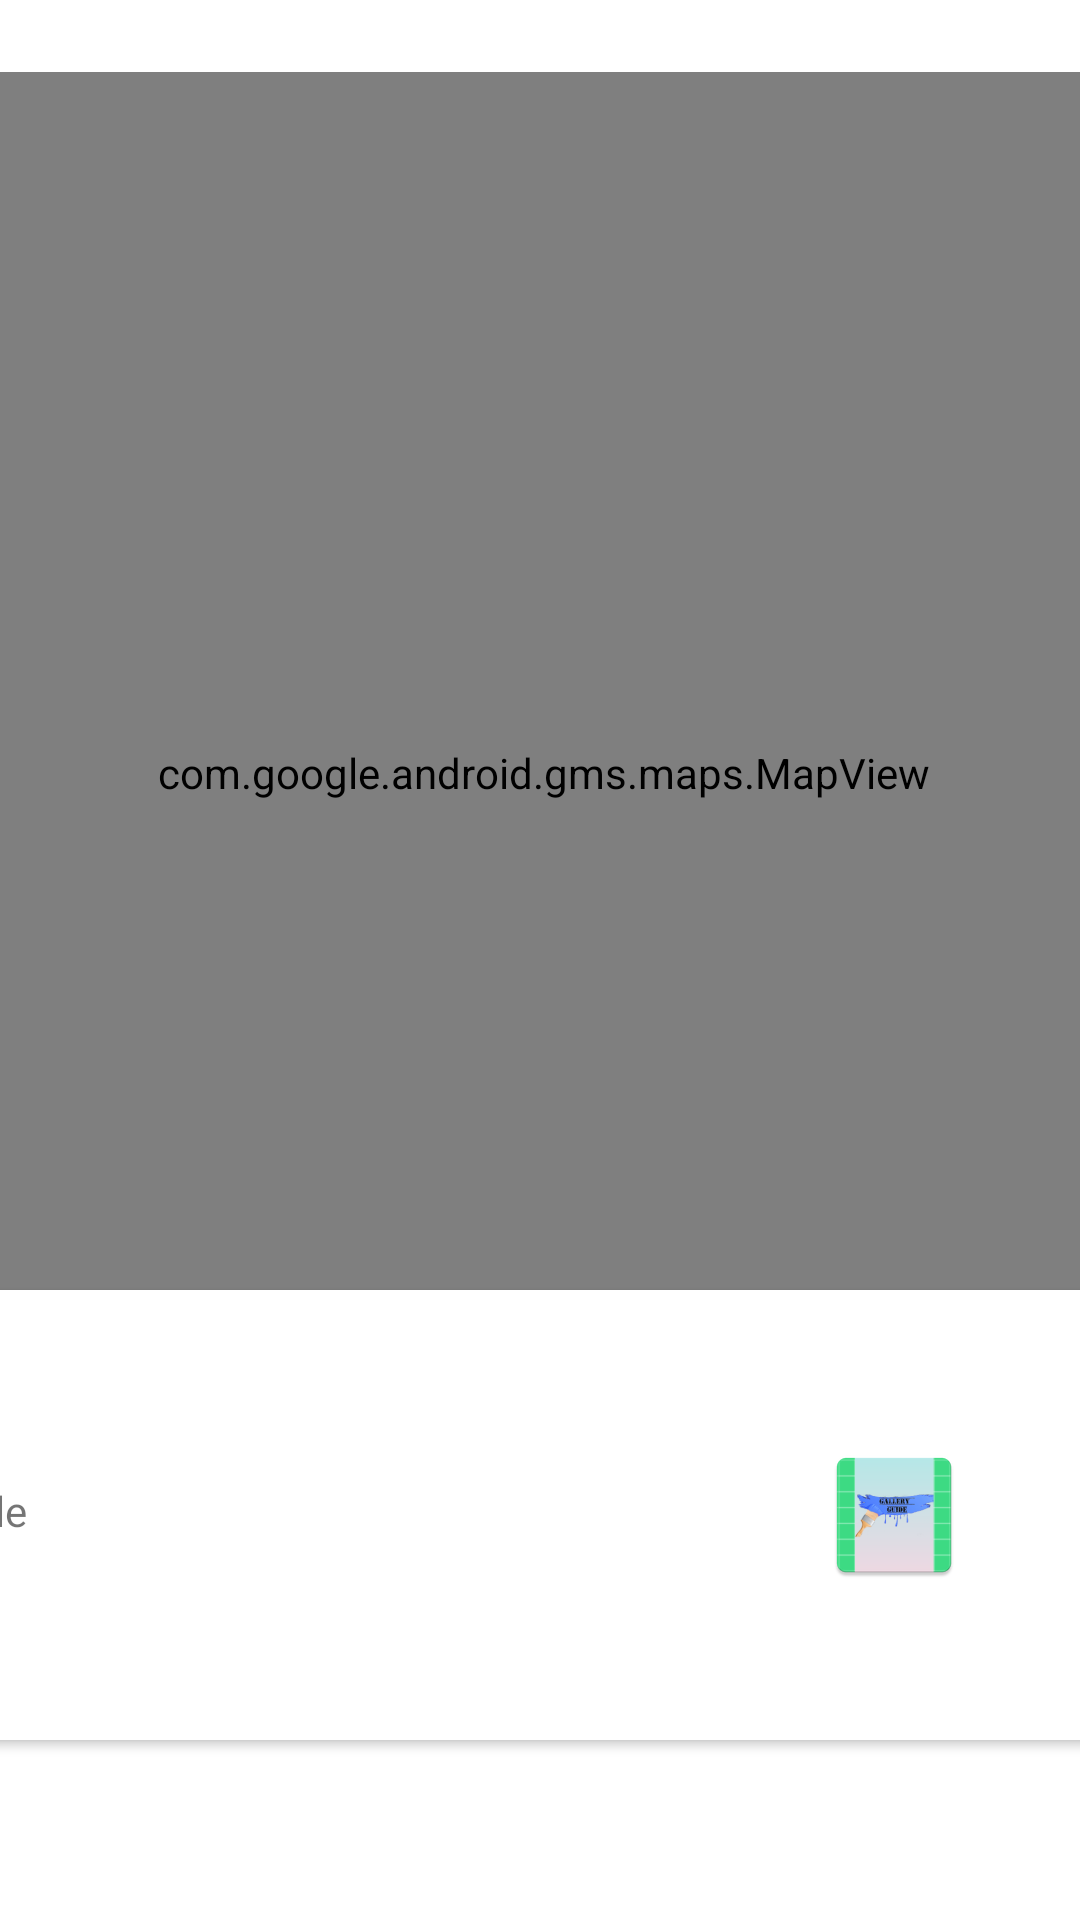

Here is an Android app screen rendered from its layout file. Give the layout XML and the strings, colors and styles it references.
<!-- AndroidManifest.xml: application theme Theme.WaterfordGalleryGuide -->
<!-- res/layout/content_all_galleries_maps.xml -->
<?xml version="1.0" encoding="utf-8"?>
<androidx.constraintlayout.widget.ConstraintLayout xmlns:android="http://schemas.android.com/apk/res/android"
    xmlns:app="http://schemas.android.com/apk/res-auto"
    xmlns:tools="http://schemas.android.com/tools"
    android:layout_width="match_parent"
    android:layout_height="match_parent"
    app:layout_behavior="@string/appbar_scrolling_view_behavior">


    <androidx.cardview.widget.CardView
        android:layout_width="380dp"
        android:layout_height="150dp"
        android:layout_marginStart="8dp"
        android:layout_marginTop="16dp"
        android:layout_marginEnd="8dp"
        android:layout_marginBottom="60dp"
        app:layout_constraintBottom_toBottomOf="parent"
        app:layout_constraintEnd_toEndOf="parent"
        app:layout_constraintHorizontal_bias="0.733"
        app:layout_constraintStart_toStartOf="parent"
        app:layout_constraintTop_toBottomOf="@+id/mapView"
        app:layout_constraintVertical_bias="1.0" >

        <androidx.constraintlayout.widget.ConstraintLayout
            android:layout_width="match_parent"
            android:layout_height="match_parent">

            <ImageView
                android:id="@+id/imageView3"
                android:layout_width="wrap_content"
                android:layout_height="wrap_content"
                android:layout_marginTop="8dp"
                android:layout_marginEnd="40dp"
                android:layout_marginBottom="8dp"
                app:layout_constraintBottom_toBottomOf="parent"
                app:layout_constraintEnd_toEndOf="parent"
                app:layout_constraintTop_toTopOf="parent"
                app:srcCompat="@mipmap/ic_launcher" />

            <TextView
                android:id="@+id/currentTitle"
                android:layout_width="wrap_content"
                android:layout_height="wrap_content"
                android:layout_marginTop="64dp"
                android:layout_marginEnd="100dp"
                android:text="Title"
                app:layout_constraintEnd_toStartOf="@+id/imageView2"
                app:layout_constraintHorizontal_bias="0.333"
                app:layout_constraintStart_toStartOf="parent"
                app:layout_constraintTop_toTopOf="parent" />


        </androidx.constraintlayout.widget.ConstraintLayout>
    </androidx.cardview.widget.CardView>

    <com.google.android.gms.maps.MapView
        android:id="@+id/mapView"
        android:layout_width="372dp"
        android:layout_height="467dp"
        android:layout_marginStart="8dp"
        android:layout_marginTop="24dp"
        android:layout_marginEnd="8dp"
        app:layout_constraintEnd_toEndOf="parent"
        app:layout_constraintHorizontal_bias="0.478"
        app:layout_constraintStart_toStartOf="parent"
        app:layout_constraintTop_toTopOf="parent" />
</androidx.constraintlayout.widget.ConstraintLayout>
<!-- resources referenced by this layout -->
<resources>
  <!-- mipmap ic_launcher: png bitmap (mipmap-hdpi, 3328 bytes) -->
  <style name="Theme.WaterfordGalleryGuide" parent="Theme.MaterialComponents.DayNight.NoActionBar">
          
          <item name="colorPrimary">@color/colorAccent</item>
          <item name="colorPrimaryVariant">@color/colorPrimaryDark</item>
          <item name="colorOnPrimary">@color/white</item>
          
          <item name="colorSecondary">@color/teal_200</item>
          <item name="colorSecondaryVariant">@color/teal_700</item>
          <item name="colorOnSecondary">@color/black</item>
          
          <item name="android:statusBarColor" tools:targetApi="l">?attr/colorPrimaryVariant</item>
          
      </style>
  <color name="colorAccent">#6395ff</color>
  <color name="colorPrimaryDark">#ffcd63</color>
  <color name="white">#FFFFFFFF</color>
  <color name="teal_200">#FF03DAC5</color>
  <color name="teal_700">#FF018786</color>
  <color name="black">#FF000000</color>
</resources>
